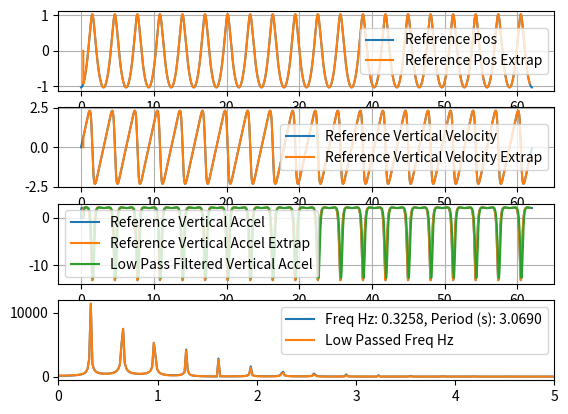

Write the Python code that produced this figure.
import numpy as np
from scipy import linalg
from scipy import signal
from scipy import fft
from scipy.interpolate import interp1d
import matplotlib.pyplot as plt

# https://en.wikipedia.org/wiki/Wind_wave

g = 9.806  # Gravitational G (m/s^2)

b = -2  # Rotation center in Y axis (m)
L = 15  # Wave length (m)
d = 300  # Depth (m)

k = 2 * np.pi / L  # Wave number (1/m)
c = np.sqrt(g / k * np.tanh(d * k))  # Speed in X direction  m/s
H = np.exp(k * b) / k  # Wave height (m)
T = L / c  # Wave period (s)

# Approx formula to estimate vertical acceleration on top of wave
a_min_est = - g * np.exp(b * 2 * np.pi / L) / (1 - 1.6 * np.exp(b * 2 * np.pi / L))
# bottom of wave
a_max_est = g * np.exp(b * 2 * np.pi / L) / (1 + 2.1 * np.exp(b * 2 * np.pi / L))

# or (reverse)
# b_est = (L / (2 * np.pi)) * np.log(a_min / ((1.6 * a_min) - g))
# b_est = (L / (2 * np.pi)) * np.log(a_max / (g - (2.1 * a_max)))

# Also
# L = g * T * T / (2 * np.pi) if depth is infinite

# Doppler effect
# f_observed - observed frequency (1/s)
# L_source - wave length (m)
# L_source = (np.sign(delta_v) * np.sqrt(8 * f_observed * g * np.pi * delta_v + g ** 2) + 4 * f_observed * np.pi * delta_v + g) / (4 * np.pi * (f_observed ** 2))

print(f'Length: {L}, Height: {H}, Period: {T}, Speed: {c}, B: {b}')

dt = 0.01
n_timesteps = int(20 * T / dt)

x_val = np.zeros(n_timesteps)
y_val = np.zeros(n_timesteps)
velY_val = np.zeros(n_timesteps)
accY_val = np.zeros(n_timesteps)

for ii in range(n_timesteps):
    t = ii * dt
    x = H * np.sin(k * c * t)
    y = - H * np.cos(k * c * t)
    x_val[ii] = x / c + t
    y_val[ii] = y
    if ii > 0:
        velY_val[ii] = (y - y_val[ii - 1]) / (x_val[ii] - x_val[ii - 1])
        accY_val[ii] = (velY_val[ii] - velY_val[ii - 1]) / (x_val[ii] - x_val[ii - 1])

n_off = int(T / dt / 10)
interp_steps = n_timesteps - 2 * n_off
time_val = np.zeros(interp_steps)
y_val_A = np.zeros(interp_steps)
velY_val_A = np.zeros(interp_steps)
accY_val_A = np.zeros(interp_steps)

f_Y = interp1d(x_val, y_val)
f_velY = interp1d(x_val, velY_val)
f_accY = interp1d(x_val, accY_val)

for ii in range(interp_steps):
    t = (ii + n_off) * dt
    time_val[ii] = t
    if ii > 0:
        y_val_A[ii] = f_Y(t)
        velY_val_A[ii] = f_velY(t)
        accY_val_A[ii] = f_accY(t)

# Finding frequency

SAMPLE_RATE = 1.0 / dt
N_SAMP = interp_steps

w = fft.rfft(accY_val_A)
freqs = fft.rfftfreq(N_SAMP, 1 / SAMPLE_RATE)

# Find the peak in the coefficients
idx = np.argmax(np.abs(w))
freq = freqs[idx]
freq_in_hertz = abs(freq)
period = 1 / freq_in_hertz
print(freq_in_hertz, 1 / freq_in_hertz)

# Doppler effect
upwind_speed = 2.0  # m/s
f_observed = (1 + upwind_speed / c) * (1 / T)
print(f'observed_freq upwind (Hz): {f_observed:,.4f}')
delta_v = upwind_speed
L_source1 = (np.sqrt(8 * f_observed * g * np.pi * delta_v + g ** 2) + 4 * f_observed * np.pi * delta_v + g) / (
            4 * np.pi * (f_observed ** 2))
print(f'L_source upwind (m): {L_source1:,.4f}')

downwind_speed = - 4  # m/s
f_observed = (1 + downwind_speed / c) * (1 / T)
print(f'observed_freq downwind (Hz): {f_observed:,.4f}')
delta_v = downwind_speed
L_source2 = (- np.sqrt(8 * f_observed * g * np.pi * delta_v + g ** 2) + 4 * f_observed * np.pi * delta_v + g) / (
            4 * np.pi * (f_observed ** 2))
print(f'L_source downwind (m): {L_source2:,.4f}')

# Low pass filter (Butterworth)
sos = signal.butter(2, freq_in_hertz * 8, 'low', fs=SAMPLE_RATE, output='sos')
low_pass_filtered = signal.sosfilt(sos, accY_val_A)

w_low = fft.rfft(low_pass_filtered)
freqs_low = fft.rfftfreq(N_SAMP, 1 / SAMPLE_RATE)

# Calc min/max accel
low_pass_filtered_min_a = min(low_pass_filtered)
low_pass_filtered_max_a = max(low_pass_filtered)

b_from_min_a = (L_source1 / (2 * np.pi)) * np.log(low_pass_filtered_min_a / ((1.6 * low_pass_filtered_min_a) - g))
b_from_max_a = (L_source1 / (2 * np.pi)) * np.log(low_pass_filtered_max_a / (g - (2.1 * low_pass_filtered_max_a)))

H_from_min_a = np.exp(2 * np.pi * b_from_min_a / L_source1) * L_source1 / 2 / np.pi
print(f'H_from_min_a upwind (m): {H_from_min_a:,.4f}  b_from_min_a={b_from_min_a:,.4f}')
H_from_max_a = np.exp(2 * np.pi * b_from_max_a / L_source1) * L_source1 / 2 / np.pi
print(f'H_from_max_a upwind (m): {H_from_max_a:,.4f}  b_from_max_a={b_from_max_a:,.4f}')
H_avg = (H_from_min_a + H_from_max_a) / 2
print(f'H_avg downwind (m): {H_avg:,.4f}')

b_from_min_a = (L_source2 / (2 * np.pi)) * np.log(low_pass_filtered_min_a / ((1.6 * low_pass_filtered_min_a) - g))
b_from_max_a = (L_source2 / (2 * np.pi)) * np.log(low_pass_filtered_max_a / (g - (2.1 * low_pass_filtered_max_a)))

H_from_min_a = np.exp(2 * np.pi * b_from_min_a / L_source2) * L_source2 / 2 / np.pi
print(f'H_from_min_a downwind (m): {H_from_min_a:,.4f}  b_from_min_a={b_from_min_a:,.4f}')
H_from_max_a = np.exp(2 * np.pi * b_from_max_a / L_source2) * L_source2 / 2 / np.pi
print(f'H_from_max_a downwind (m): {H_from_max_a:,.4f}  b_from_max_a={b_from_max_a:,.4f}')
H_avg = (H_from_min_a + H_from_max_a) / 2
print(f'H_avg downwind (m): {H_avg:,.4f}')

f, axarr = plt.subplots(4)

axarr[0].plot(x_val, y_val, label="Reference Pos")
axarr[0].plot(time_val, y_val_A, label="Reference Pos Extrap")
axarr[0].grid()
axarr[0].legend()

axarr[1].plot(x_val, velY_val, label="Reference Vertical Velocity")
axarr[1].plot(time_val, velY_val_A, label="Reference Vertical Velocity Extrap")
axarr[1].grid()
axarr[1].legend()

axarr[2].plot(x_val, accY_val, label="Reference Vertical Accel")
axarr[2].plot(time_val, accY_val_A, label="Reference Vertical Accel Extrap")
axarr[2].plot(time_val, low_pass_filtered, label="Low Pass Filtered Vertical Accel")
axarr[2].grid()
axarr[2].legend()

axarr[3].plot(freqs, np.abs(w), label=f'Freq Hz: {freq_in_hertz:,.4f}, Period (s): {period:,.4f}')
axarr[3].plot(freqs_low, np.abs(w_low), label=f'Low Passed Freq Hz')
axarr[3].set_xlim([0, 5])
axarr[3].legend()

file = open("trochoidal_wave.txt", "w+")
for ii in range(interp_steps):
    if ii > 0:
        file.write(f'{time_val[ii]:,.4f}, {accY_val_A[ii]:,.8f}, {y_val_A[ii]:,.8f}, {velY_val_A[ii]:,.8f}\n')
file.close()

plt.show()
